Run: headless pygame with SDL's dummy video driver; simulated clock (each Clock.tick advances the game by its frame time, no real sleeping); random seed 0; keys injected as events and as key.get_pressed() state; mouse plan: one left click at the window centre at the start of phase 2, then a move to the lower-right quarter at the start of phase 3.
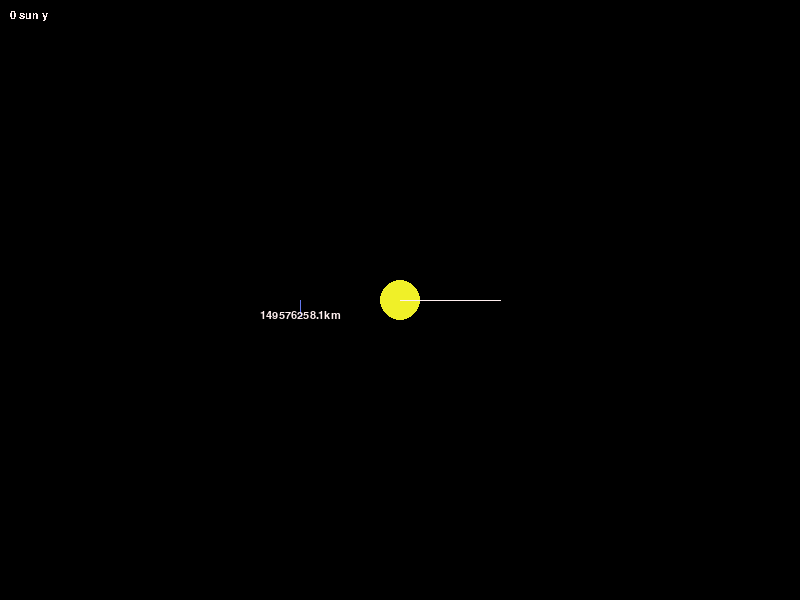
Frame 1 of 4 · flips 1–60 · no input
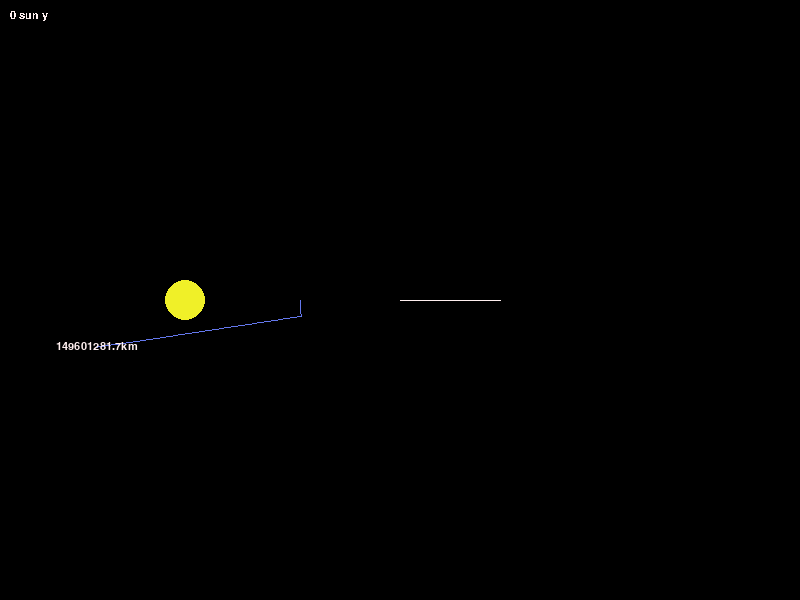
Frame 2 of 4 · flips 61–180 · clicked the window centre · tapped SPACE, RETURN · held RIGHT (→), D
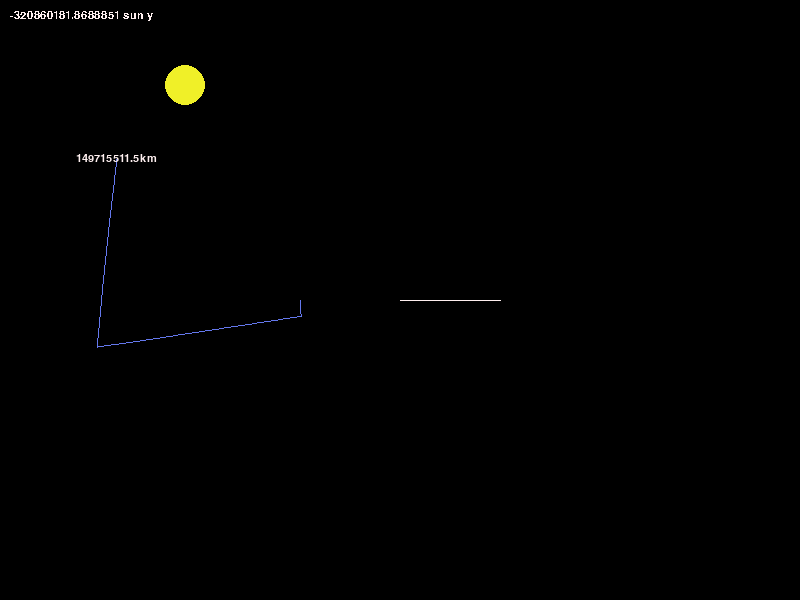
Frame 3 of 4 · flips 181–300 · moved the mouse to the lower-right quarter · held DOWN (↓), S
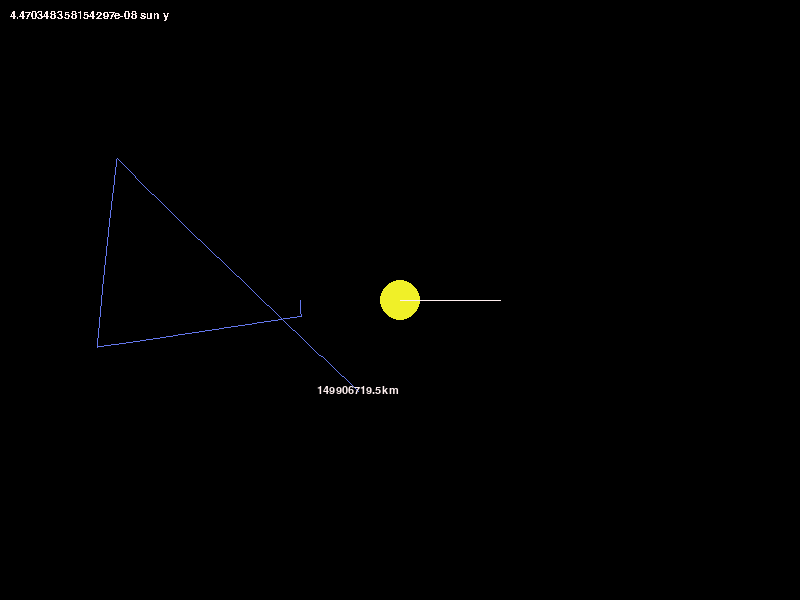
Frame 4 of 4 · flips 301–420 · held LEFT (←), A, UP (↑), W

The pygame program that drew these frames:

import pygame
import math

pygame.init()

YELLOW = (240, 240, 40)
WHITE = (255, 240, 240)
BLACK = (0, 0, 0)
BLUE = (100, 120, 237)
RED = (230, 100, 102)
GRAY = (80, 78, 81)

WIDTH, HEIGHT = 800, 600
FPS = 60

FONT = pygame.font.SysFont("comicsans", 16)
window = pygame.display.set_mode((WIDTH, HEIGHT))
pygame.display.set_caption("Planet Simulation")


class Planet:
    AU = (149597870.7)  # 149600000000.0 km 149598000
    G = 6.67428e-11
    SCALE = 100.0/AU  # 100 / AU # 1AU = 100px /// 0.00006147717 = 150 / AU
    TIMESTEP = 3600 * 24 / 200000  # one day in seconds

    def __init__(self, x, y, radius, color, mass) -> None:
        self.x = x
        self.y = y
        self.original_radius = radius
        self.radius = self.original_radius * self.SCALE
        self.color = color
        self.mass = mass

        self.orbit = []
        self.sun = False
        self.distance_to_sun = 0

        self.x_vel = 0
        self.y_vel = 0

        self.rect = pygame.Rect(self.x, self.y, math.sqrt(
            2) * self.radius, math.sqrt(2) * self.radius)

    def draw(self, window):
        x = self.x * self.SCALE + WIDTH/2
        y = self.y * self.SCALE + HEIGHT/2

        self.rect.x = x
        self.rect.y = y

        if len(self.orbit) > 2:
            updated_points = []
            for point in self.orbit:
                x_point, y_point = point
                x_point = x_point * self.SCALE + WIDTH / 2
                y_point = y_point * self.SCALE + HEIGHT / 2
                updated_points.append((x_point, y_point))

            pygame.draw.lines(window, self.color, False, updated_points)
        self.radius = self.original_radius * self.SCALE
        pygame.draw.circle(window, self.color, (x, y), self.radius)
        if self.mass == 5.972 * 10**24:
            distance_text = FONT.render(
                f"{round(self.distance_to_sun, 1)}km", 1, WHITE)
            window.blit(distance_text, (x - distance_text.get_width() /
                        2, y - distance_text.get_height()/2))

    def attraction(self, other):
        other_x, other_y = other.x, other.y
        distance_x = other_x - self.x
        distance_y = other_y - self.y
        distance = math.sqrt(distance_x ** 2 + distance_y ** 2)

        if other.sun:
            self.distance_to_sun = distance

        force = self.G * self.mass * other.mass / distance**2
        theta = math.atan2(distance_y, distance_x)
        force_x = math.cos(theta) * force
        force_y = math.sin(theta) * force
        return force_x, force_y

    def update_position(self, planets):
        total_fx = total_fy = 0
        for planet in planets:
            if self == planet:
                continue

            fx, fy = self.attraction(planet)
            total_fx += fx
            total_fy += fy

        self.x_vel += total_fx / self.mass * self.TIMESTEP
        self.y_vel += total_fy / self.mass * self.TIMESTEP

        self.x += self.x_vel * self.TIMESTEP
        self.y += self.y_vel * self.TIMESTEP
        self.orbit.append((self.x, self.y))

    def check_collision(self, planets: list):
        for planet in planets:
            if planet == self:
                continue

            if self.rect.colliderect(planet.rect) and not planet.sun:
                return (planet)
        return False
    
    def erase_old_orbit(self):
        pass


def main(FPS):
    running = True
    clock = pygame.time.Clock()

    # Sun radius = 0.4654 if SCALE = 100px/AU
    sun = Planet(0, 0, 30000000, YELLOW, 1.98892 * 10**30)
    sun.sun = True

    # xAU, yAU, radius in px, color, mass in kilograms
    earth = Planet(-1 * Planet.AU, 0, 16, BLUE, 5.972 * 10**24)
    earth.y_vel = 29.8 * 31700  # Kilometers per second

    # moon = Planet(-0.99 * Planet.AU, 0, 2.5, GRAY, 7.34767309 * 10**22)
    # moon.y_vel = 29.783 * 1000

    mars = Planet(-1.39915093056 * Planet.AU, 0, 12, RED, 6.39 * 10**23)
    mars.y_vel = 24.077 * 1000

    mercury = Planet(0.37558689664 * Planet.AU, 0, 8, GRAY, 3.30 * 10**23)
    mercury.y_vel = -47.4 * 1000

    venus = Planet(0.721066412879 * Planet.AU, 0, 14, WHITE, 4.8685 * 10**2)
    venus.y_vel = -35.02 * 1000

    planets = [sun, earth]

    while running:
        clock.tick(FPS)
        window.fill(BLACK)
        # print(earth.x * earth.SCALE + WIDTH/2)

        for event in pygame.event.get():
            if event.type == pygame.QUIT:
                running = False

            if event.type == pygame.KEYDOWN:
                if event.key == pygame.K_q:
                    running = False

            if event.type == pygame.MOUSEBUTTONDOWN:  # Scroll behavior
                if event.button == 4:  # Up scroll
                    for planet in planets:
                        if planet.SCALE > 0.0000005:
                            planet.SCALE -= 0.0000001

                        else:
                            planet.SCALE = 0.0000005

                elif event.button == 5:  # Down scroll
                    for planet in planets:
                        planet.SCALE += 0.0000001

        keys = pygame.key.get_pressed()
        if keys[pygame.K_UP]:
            for planet in planets:
                planet.y += 4000000000000 * planet.SCALE

        if keys[pygame.K_DOWN]:
            for planet in planets:
                planet.y -= 4000000000000 * planet.SCALE

        if keys[pygame.K_RIGHT]:
            for planet in planets:
                planet.x -= 4000000000000 * planet.SCALE

        if keys[pygame.K_LEFT]:
            for planet in planets:
                planet.x += 4000000000000 * planet.SCALE

        for planet in planets:
            collision = planet.check_collision(planets)
            if collision:
                planets.remove(collision)

            if not planet.sun:
                # The sun does not move in this current version of the simulation.
                planet.update_position(planets)
            planet.draw(window)

        pygame.draw.line(window, WHITE, (WIDTH/2, HEIGHT/2),
                         (100 + WIDTH/2, HEIGHT/2))

        debug_text = FONT.render(f"{sun.y} sun y", False, WHITE)
        window.blit(debug_text, (10, 10))

        pygame.display.update()

    pygame.quit()


main(FPS)
